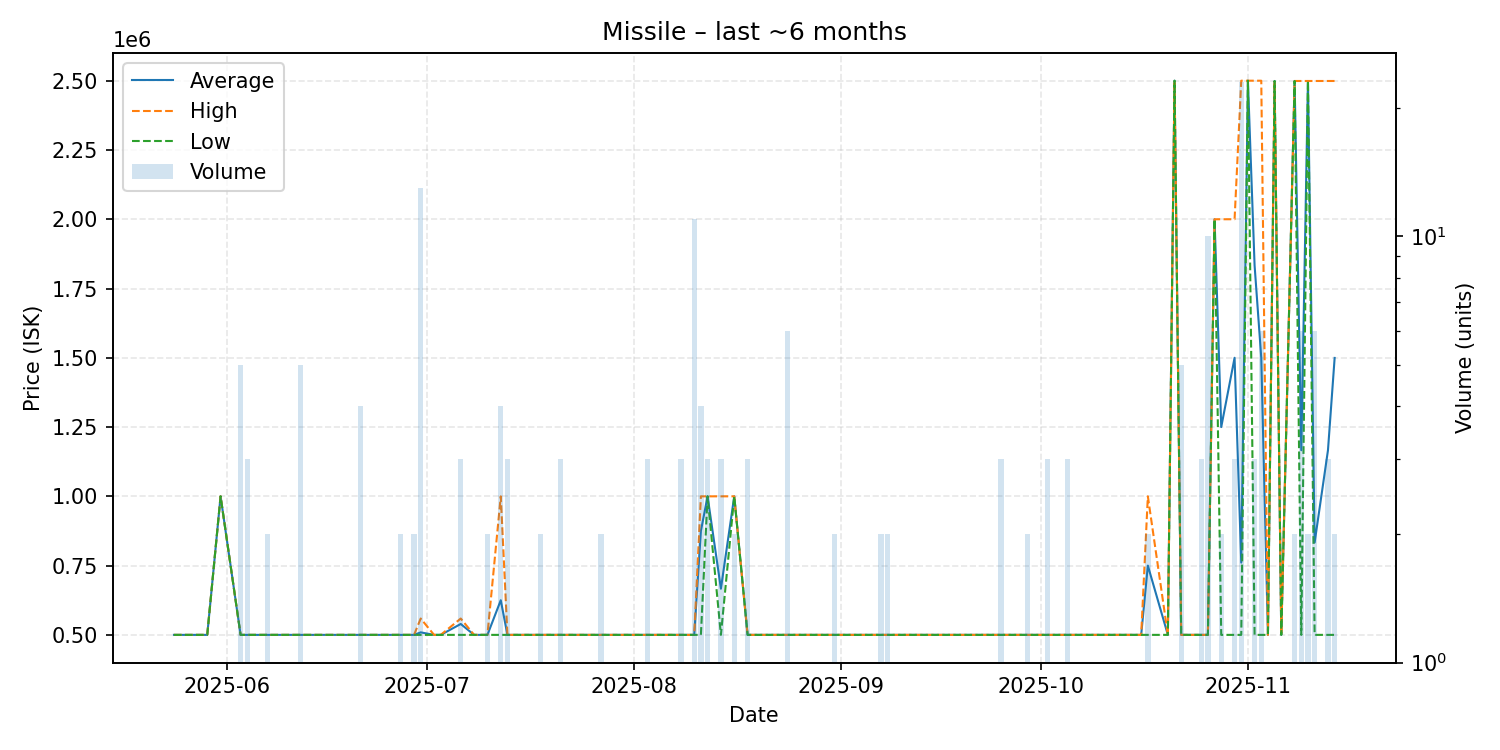

Source data for this figure (header and first rows):
date, average, highest, lowest, order_count, volume
2025-05-24, 500000, 500000, 500000, 1, 1
2025-05-29, 500000, 500000, 500000, 1, 1
2025-05-31, 1000000, 1000000, 1000000, 1, 1
2025-06-03, 500000, 500000, 500000, 1, 5
2025-06-04, 500000, 500000, 500000, 3, 3
2025-06-05, 500000, 500000, 500000, 1, 1
2025-06-06, 500000, 500000, 500000, 1, 1
2025-06-07, 500000, 500000, 500000, 2, 2
2025-06-08, 500000, 500000, 500000, 1, 1
2025-06-09, 500000, 500000, 500000, 1, 1
2025-06-10, 500000, 500000, 500000, 1, 1
2025-06-11, 500000, 500000, 500000, 1, 1
2025-06-12, 500000, 500000, 500000, 1, 5
2025-06-19, 500000, 500000, 500000, 1, 1
2025-06-21, 500000, 500000, 500000, 1, 4
2025-06-22, 500000, 500000, 500000, 1, 1
2025-06-24, 500000, 500000, 500000, 1, 1
2025-06-25, 500000, 500000, 500000, 1, 1
2025-06-27, 500000, 500000, 500000, 2, 2
2025-06-29, 500000, 500000, 500000, 2, 2
2025-06-30, 509077, 559000, 500000, 4, 13
2025-07-02, 500000, 500000, 500000, 1, 1
2025-07-03, 500000, 500000, 500000, 1, 1
2025-07-06, 539333, 559000, 500000, 2, 3
2025-07-08, 500000, 500000, 500000, 1, 1
2025-07-10, 500000, 500000, 500000, 2, 2
2025-07-12, 625000, 1000000, 500000, 4, 4
2025-07-13, 500000, 500000, 500000, 2, 3
2025-07-14, 500000, 500000, 500000, 1, 1
2025-07-17, 500000, 500000, 500000, 1, 1
2025-07-18, 500000, 500000, 500000, 2, 2
2025-07-19, 500000, 500000, 500000, 1, 1
2025-07-21, 500000, 500000, 500000, 3, 3
2025-07-24, 500000, 500000, 500000, 1, 1
2025-07-27, 500000, 500000, 500000, 2, 2
2025-07-29, 500000, 500000, 500000, 1, 1
2025-07-30, 500000, 500000, 500000, 1, 1
2025-08-02, 500000, 500000, 500000, 1, 1
2025-08-03, 500000, 500000, 500000, 2, 3
2025-08-04, 500000, 500000, 500000, 1, 1
2025-08-06, 500000, 500000, 500000, 1, 1
2025-08-07, 500000, 500000, 500000, 1, 1
2025-08-08, 500000, 500000, 500000, 2, 3
2025-08-09, 500000, 500000, 500000, 1, 1
2025-08-10, 500000, 500000, 500000, 2, 11
2025-08-11, 875000, 1000000, 500000, 3, 4
2025-08-12, 1000000, 1000000, 1000000, 3, 3
2025-08-14, 666667, 1000000, 500000, 3, 3
2025-08-16, 1000000, 1000000, 1000000, 2, 2
2025-08-18, 500000, 500000, 500000, 3, 3
2025-08-19, 500000, 500000, 500000, 1, 1
2025-08-23, 500000, 500000, 500000, 1, 1
2025-08-24, 500000, 500000, 500000, 3, 6
2025-08-25, 500000, 500000, 500000, 1, 1
2025-08-27, 500000, 500000, 500000, 1, 1
2025-08-31, 500000, 500000, 500000, 1, 2
2025-09-01, 500000, 500000, 500000, 1, 1
2025-09-07, 500000, 500000, 500000, 2, 2
2025-09-08, 500000, 500000, 500000, 2, 2
2025-09-11, 500000, 500000, 500000, 1, 1
... 39 more rows
